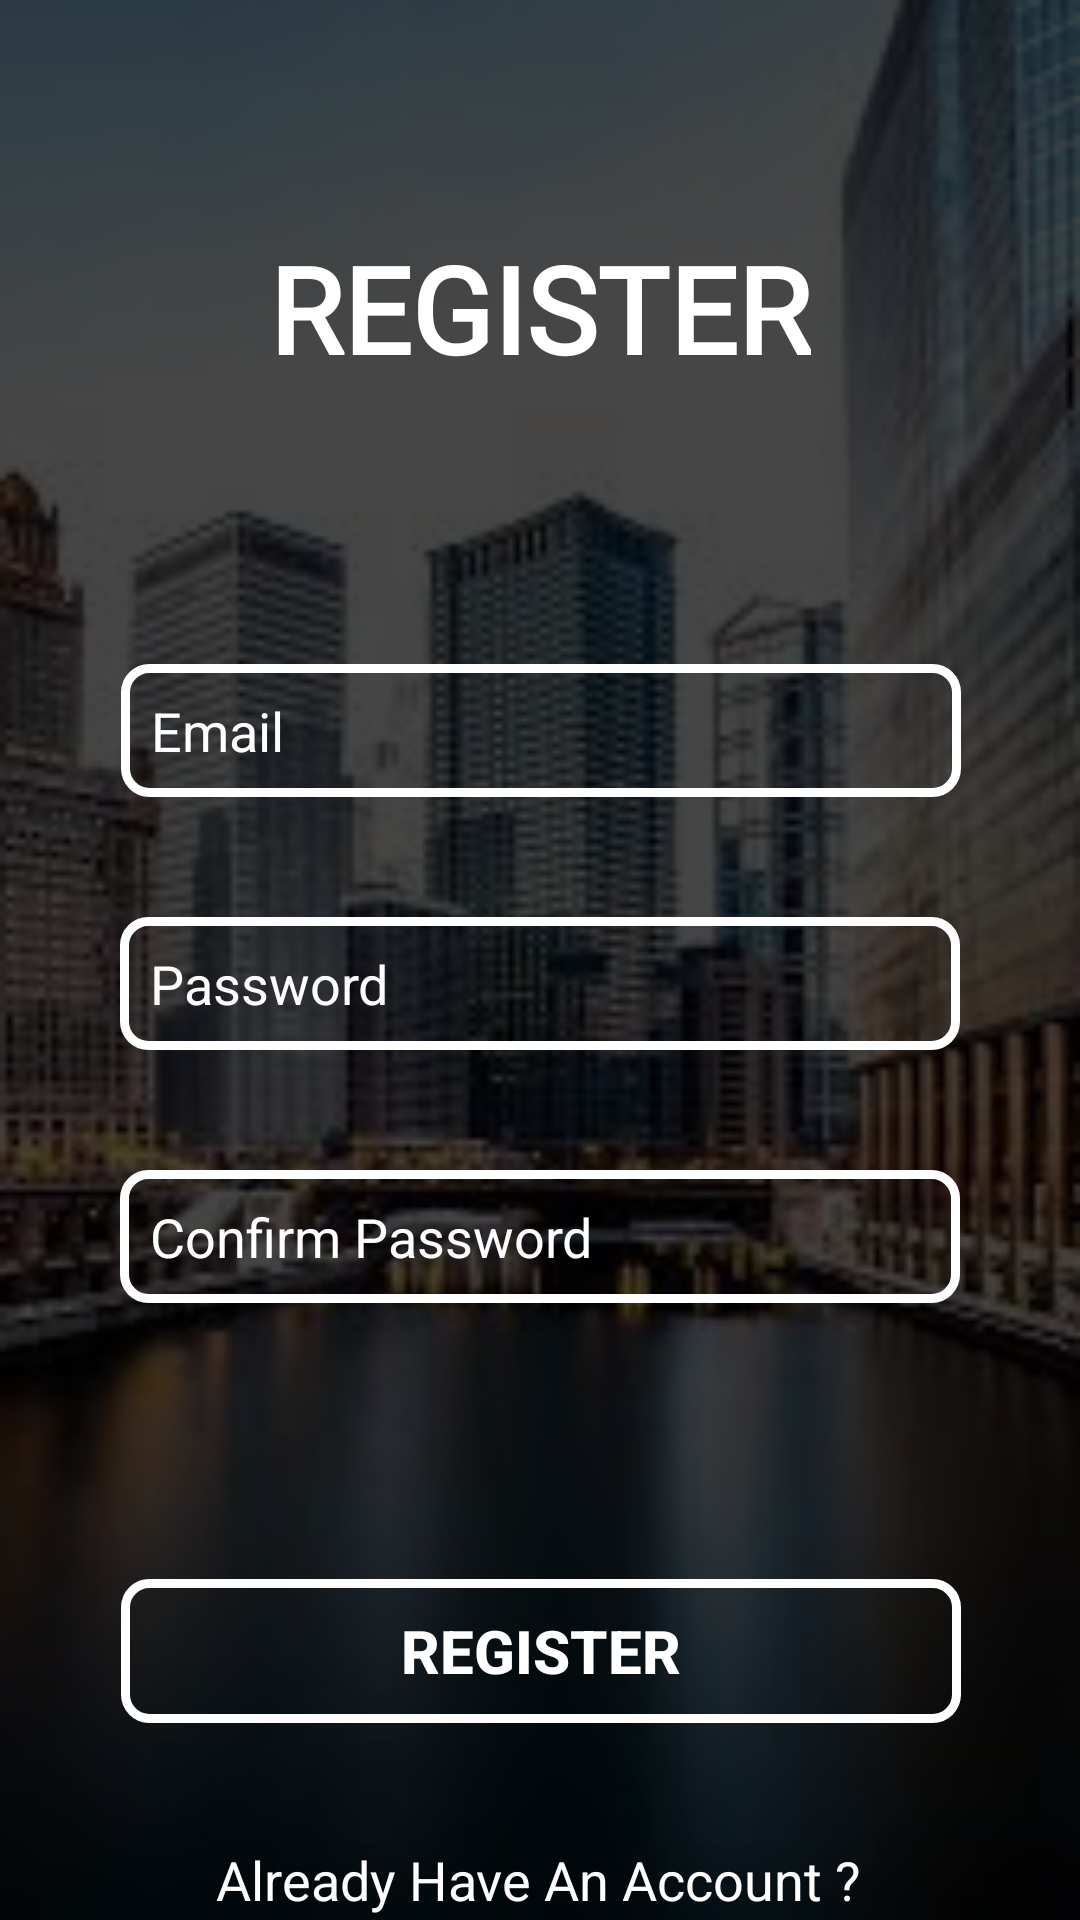

Layout XML and referenced resources for this Android screen:
<!-- AndroidManifest.xml: application theme Theme.Social_Media_Inegration -->
<!-- res/layout/activity_registration.xml -->
<?xml version="1.0" encoding="utf-8"?>
<androidx.constraintlayout.widget.ConstraintLayout
    xmlns:android="http://schemas.android.com/apk/res/android"
    xmlns:app="http://schemas.android.com/apk/res-auto"
    xmlns:tools="http://schemas.android.com/tools"
    android:layout_height="match_parent"
    android:layout_width="match_parent"
    android:background="@drawable/bgg2"
    tools:context=".Registration_Activity">

    <View
        android:id="@+id/View2"
        android:layout_width="0dp"
        android:layout_height="0dp"
        android:background="#B9000000"
        app:layout_constraintBottom_toBottomOf="parent"
        app:layout_constraintEnd_toEndOf="parent"
        app:layout_constraintStart_toStartOf="parent"
        app:layout_constraintTop_toTopOf="parent" />

    <ScrollView
        android:id="@+id/scrollView2"
        android:layout_width="0dp"
        android:layout_height="0dp"
        android:fillViewport="true"
        app:layout_constraintBottom_toBottomOf="parent"
        app:layout_constraintEnd_toEndOf="parent"
        app:layout_constraintHorizontal_bias="0.0"
        app:layout_constraintStart_toStartOf="parent"
        app:layout_constraintTop_toTopOf="parent"
        app:layout_constraintVertical_bias="0.0">


        <androidx.constraintlayout.widget.ConstraintLayout
            android:layout_width="match_parent"
            android:layout_height="wrap_content">

            <TextView
                android:id="@+id/Register_Logo"
                android:layout_width="wrap_content"
                android:layout_height="wrap_content"
                android:layout_marginTop="76dp"
                android:fontFamily="@font/baumans"
                android:text="@string/register"
                android:textColor="@color/white"
                android:textSize="40sp"
                android:textStyle="bold"
                app:layout_constraintEnd_toEndOf="parent"
                app:layout_constraintHorizontal_bias="0.5"
                app:layout_constraintStart_toStartOf="parent"
                app:layout_constraintTop_toTopOf="parent" />

            <EditText
                android:id="@+id/Register_Email"
                android:layout_width="280dp"
                android:layout_height="wrap_content"
                android:layout_marginTop="92dp"
                android:background="@drawable/input_bg"
                android:drawableStart="@drawable/ic_email"
                android:drawablePadding="10dp"
                android:ems="10"
                android:hint="@string/email"
                android:inputType="textEmailAddress"
                android:padding="10dp"
                android:textColorHint="@color/white"
                android:textSize="18sp"
                android:textColor="@color/white"
                app:layout_constraintEnd_toEndOf="parent"
                app:layout_constraintHorizontal_bias="0.503"
                app:layout_constraintStart_toStartOf="parent"
                app:layout_constraintTop_toBottomOf="@+id/Register_Logo" />

            <EditText
                android:id="@+id/Register_Password"
                android:layout_width="280dp"
                android:layout_height="wrap_content"
                android:layout_marginTop="40dp"
                android:background="@drawable/input_bg"
                android:drawableStart="@drawable/ic_password"
                android:drawablePadding="10dp"
                android:ems="10"
                android:hint="@string/password"
                android:inputType="textPersonName"
                android:padding="10dp"
                android:textColorHint="@color/white"
                android:textSize="18sp"
                android:textColor="@color/white"
                app:layout_constraintEnd_toEndOf="parent"
                app:layout_constraintHorizontal_bias="0.5"
                app:layout_constraintStart_toStartOf="parent"
                app:layout_constraintTop_toBottomOf="@+id/Register_Email"
                tools:ignore="TextFields" />

            <EditText
                android:id="@+id/Register_ConfirmPassword"
                android:layout_width="280dp"
                android:layout_height="wrap_content"
                android:layout_marginTop="40dp"
                android:background="@drawable/input_bg"
                android:drawableStart="@drawable/ic_password"
                android:drawablePadding="10dp"
                android:ems="10"
                android:hint="@string/confirm_password"
                android:inputType="textPersonName"
                android:padding="10dp"
                android:textColorHint="@color/white"
                android:textSize="18sp"
                android:textColor="@color/white"
                app:layout_constraintEnd_toEndOf="parent"
                app:layout_constraintHorizontal_bias="0.5"
                app:layout_constraintStart_toStartOf="parent"
                app:layout_constraintTop_toBottomOf="@+id/Register_Password"
                tools:ignore="TextFields" />

            <Button
                android:id="@+id/Register_Here"
                android:layout_width="280dp"
                android:layout_height="wrap_content"
                android:layout_marginTop="92dp"
                android:background="@drawable/input_bg"
                android:text="@string/register"
                android:textColor="@color/white"
                android:textSize="20sp"
                android:textStyle="bold"
                app:layout_constraintEnd_toEndOf="parent"
                app:layout_constraintHorizontal_bias="0.503"
                app:layout_constraintStart_toStartOf="parent"
                app:layout_constraintTop_toBottomOf="@+id/Register_ConfirmPassword" />

            <TextView
                android:id="@+id/Register_AlreadyHveAccount"
                android:layout_width="wrap_content"
                android:layout_height="wrap_content"
                android:layout_marginTop="40dp"
                android:text="@string/already_have_an_account"
                android:textColor="@color/white"
                android:textSize="18sp"
                app:layout_constraintBottom_toBottomOf="parent"
                app:layout_constraintEnd_toEndOf="parent"
                app:layout_constraintHorizontal_bias="0.497"
                app:layout_constraintStart_toStartOf="parent"
                app:layout_constraintTop_toBottomOf="@+id/Register_Here"
                app:layout_constraintVertical_bias="0.0" />


        </androidx.constraintlayout.widget.ConstraintLayout>
    </ScrollView>


</androidx.constraintlayout.widget.ConstraintLayout>
<!-- resources referenced by this layout -->
<resources>
  <!-- drawable bgg2: png bitmap (drawable-v24, 9539 bytes) -->
  <!-- drawable input_bg (drawable) -->
  <?xml version="1.0" encoding="utf-8"?>
  <selector xmlns:android="http://schemas.android.com/apk/res/android">
  
      <item>
          <shape>
              <corners android:radius="8dp"/>
  
              <stroke android:color="@color/white" android:width="3dp"/>
          </shape>
      </item>
  </selector>
  <string name="already_have_an_account">Already Have An Account ?</string>
  <string name="confirm_password">Confirm Password</string>
  <string name="email">Email</string>
  <string name="password">Password</string>
  <string name="register">REGISTER</string>
  <style name="Theme.Social_Media_Inegration" parent="Theme.Design.Light.NoActionBar">
          
          <item name="colorPrimary">@color/purple_500</item>
          <item name="colorPrimaryVariant">@color/purple_700</item>
          <item name="colorOnPrimary">@color/white</item>
          
          <item name="colorSecondary">@color/teal_200</item>
          <item name="colorSecondaryVariant">@color/teal_700</item>
          <item name="colorOnSecondary">@color/black</item>
          
          <item name="android:statusBarColor" tools:targetApi="l">?attr/colorPrimaryVariant</item>
          
      </style>
  <!-- not gathered from this repository: default colours our renderer supplied (Android Studio template values) -->
  <color name="purple_500">#FF6200EE</color>
  <color name="purple_700">#FF3700B3</color>
  <color name="teal_200">#FF03DAC5</color>
  <color name="teal_700">#FF018786</color>
  <color name="black">#FF000000</color>
  <color name="white">#FFFFFFFF</color>
</resources>
